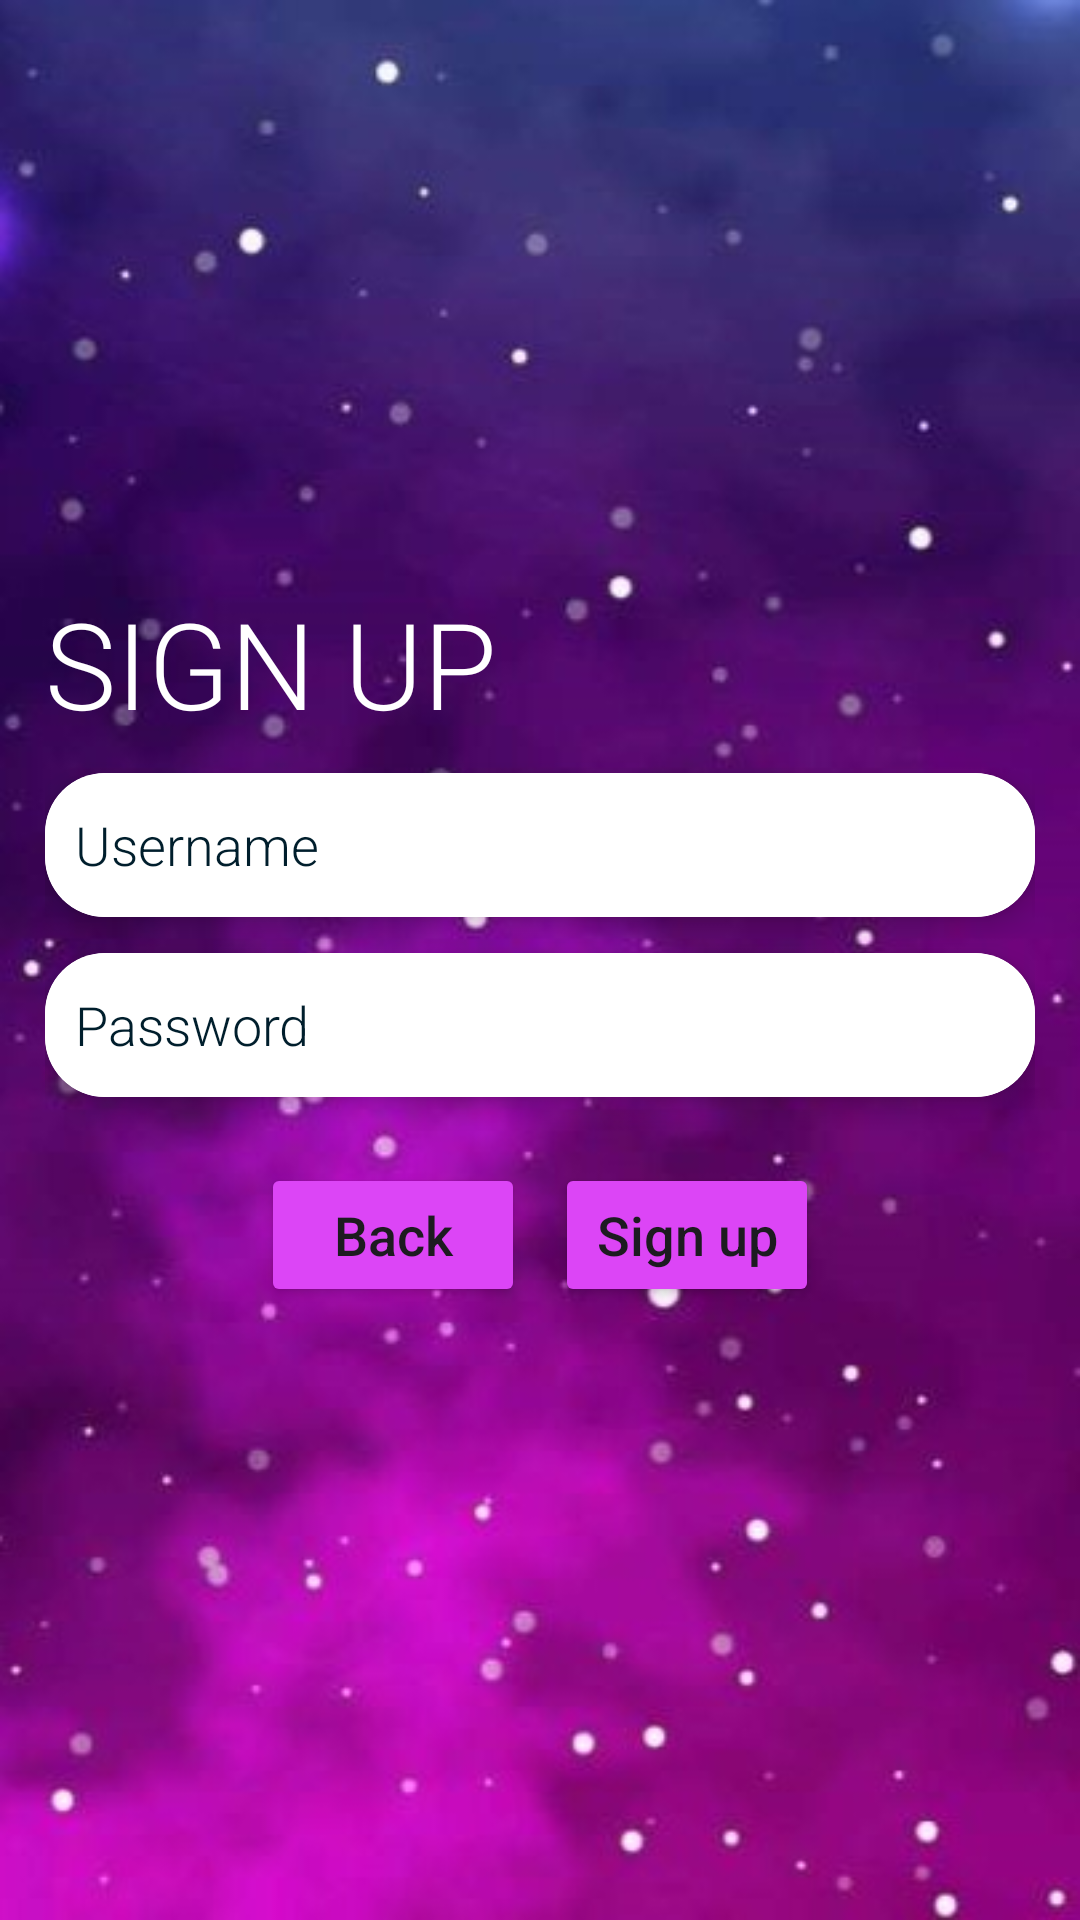

This screen was rendered from an Android layout file. Write that file and the resources it references.
<!-- AndroidManifest.xml: application theme Theme.AppAiLaTrieuPhu -->
<!-- res/layout/sign_up_frg.xml -->
<?xml version="1.0" encoding="utf-8"?>
<LinearLayout xmlns:android="http://schemas.android.com/apk/res/android"
    xmlns:app="http://schemas.android.com/apk/res-auto"
    android:layout_width="match_parent"
    android:layout_height="match_parent"
    android:background="@drawable/bg_home"
    android:gravity="center_vertical"
    android:orientation="vertical"
    android:padding="15dp">

    <TextView
        android:layout_width="match_parent"
        android:layout_height="wrap_content"
        android:fontFamily="sans-serif-light"
        android:text="Sign up"
        android:textAllCaps="true"
        android:textColor="@color/white"
        android:textSize="40sp" />

    <androidx.cardview.widget.CardView
        android:layout_width="match_parent"
        android:layout_height="wrap_content"
        android:layout_marginTop="10dp"
        android:layout_marginBottom="2dp"
        android:padding="2dp"
        app:cardCornerRadius="20dp"
        app:cardElevation="5dp">

        <EditText
            android:id="@+id/edt_user_name"
            android:layout_width="match_parent"
            android:layout_height="wrap_content"
            android:autofillHints="User name"
            android:background="@color/white"
            android:fontFamily="sans-serif-light"
            android:hint="Username"
            android:inputType="textEmailAddress"
            android:minWidth="48dp"
            android:minHeight="48dp"
            android:padding="10dp"
            android:textColor="@color/material_dynamic_primary10"
            android:textColorHint="@color/material_dynamic_primary10"
            android:textSize="18sp" />
    </androidx.cardview.widget.CardView>

    <androidx.cardview.widget.CardView
        android:layout_width="match_parent"
        android:layout_height="wrap_content"
        android:layout_marginTop="10dp"
        android:layout_marginBottom="2dp"
        android:padding="2dp"
        app:cardCornerRadius="20dp"
        app:cardElevation="5dp">

        <EditText
            android:id="@+id/edt_pass"
            android:layout_width="match_parent"
            android:layout_height="wrap_content"
            android:autofillHints="Password"
            android:background="@color/white"
            android:fontFamily="sans-serif-light"
            android:hint="Password"
            android:inputType="textPassword"
            android:minWidth="48dp"
            android:minHeight="48dp"
            android:padding="10dp"
            android:textColor="@color/material_dynamic_primary10"
            android:textColorHint="@color/material_dynamic_primary10"
            android:textSize="18sp" />
    </androidx.cardview.widget.CardView>

    <TableRow
        android:layout_width="wrap_content"
        android:layout_height="wrap_content"
        android:layout_gravity="center_horizontal"
        android:layout_marginTop="20dp">

        <Button
            android:id="@+id/bt_back_screen"
            android:layout_width="wrap_content"
            android:layout_height="wrap_content"
            android:layout_gravity="end"
            android:layout_marginTop="10dp"
            android:backgroundTint="#DC45F6"
            android:text="Back"
            android:textAllCaps="false"
            android:textSize="18sp" />

        <Button
            android:id="@+id/bt_sign_up"
            android:layout_width="wrap_content"
            android:layout_height="wrap_content"
            android:layout_gravity="end"
            android:layout_marginStart="10dp"
            android:layout_marginTop="10dp"
            android:backgroundTint="#DC45F6"
            android:text="Sign up"
            android:textAllCaps="false"
            android:textSize="18sp" />
    </TableRow>


</LinearLayout>
<!-- resources referenced by this layout -->
<resources>
  <color name="white">#FFFFFFFF</color>
  <!-- drawable bg_home: jpg bitmap (drawable, 31270 bytes) -->
  <style name="Theme.AppAiLaTrieuPhu" parent="Base.Theme.AppAiLaTrieuPhu" />
  <style name="Base.Theme.AppAiLaTrieuPhu" parent="Theme.Material3.DayNight.NoActionBar">
          
          
      </style>
</resources>
